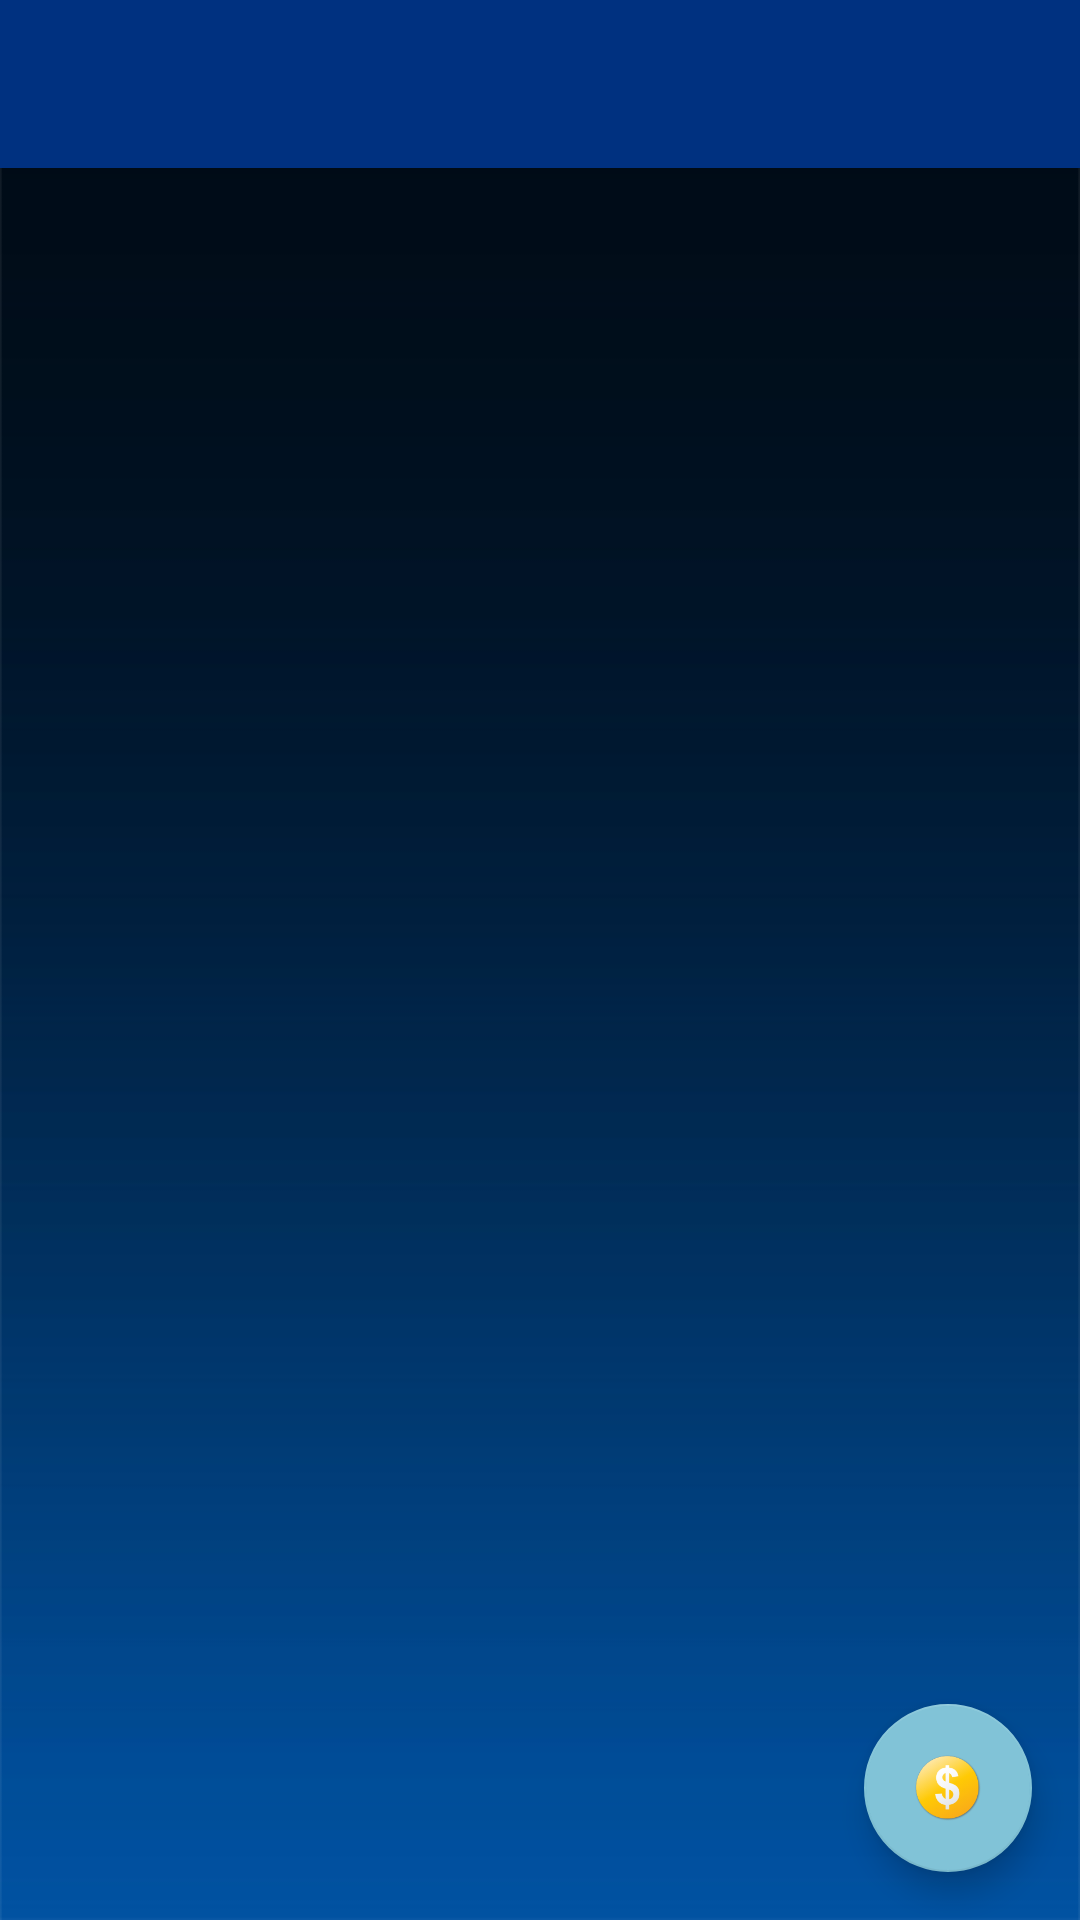

Layout XML and referenced resources for this Android screen:
<!-- AndroidManifest.xml: application theme AppTheme -->
<!-- res/layout/activity_leaderboard.xml -->
<?xml version="1.0" encoding="utf-8"?>
<android.support.design.widget.CoordinatorLayout xmlns:android="http://schemas.android.com/apk/res/android"
    xmlns:app="http://schemas.android.com/apk/res-auto"
    xmlns:tools="http://schemas.android.com/tools"
    android:layout_width="match_parent"
    android:layout_height="match_parent"
    android:fitsSystemWindows="true"
    android:background="@drawable/background"
    tools:context=".activity.Leaderboard">

    <android.support.design.widget.AppBarLayout
        android:layout_width="match_parent"
        android:layout_height="wrap_content"
        android:theme="@style/AppTheme.AppBarOverlay">

        <android.support.v7.widget.Toolbar
            android:id="@+id/toolbar"
            android:layout_width="match_parent"
            android:layout_height="?attr/actionBarSize"
            android:background="@color/appbarcolor"
            app:popupTheme="@style/AppTheme.PopupOverlay" />

    </android.support.design.widget.AppBarLayout>

    <include layout="@layout/content_leaderboard" />

    <android.support.design.widget.FloatingActionButton
        android:id="@+id/fab"
        android:layout_width="wrap_content"
        android:layout_height="wrap_content"
        android:layout_gravity="bottom|end"
        android:layout_margin="@dimen/fab_margin"
        android:src="@drawable/currency_dollar_yellow" />

</android.support.design.widget.CoordinatorLayout>
<!-- res/layout/content_leaderboard.xml (included above) -->
<?xml version="1.0" encoding="utf-8"?>
<RelativeLayout xmlns:android="http://schemas.android.com/apk/res/android"
    xmlns:app="http://schemas.android.com/apk/res-auto"
    xmlns:tools="http://schemas.android.com/tools"
    android:layout_width="match_parent"
    android:layout_height="match_parent"
    app:layout_behavior="@string/appbar_scrolling_view_behavior"
    tools:context=".activity.Leaderboard"
    tools:showIn="@layout/activity_leaderboard">
<android.support.v7.widget.RecyclerView
    android:layout_width="match_parent"
    android:layout_height="match_parent"
    android:id="@+id/list_leaderboard"
    android:layout_marginTop="5dp"
    android:layout_marginBottom="5dp"/>
</RelativeLayout>
<!-- resources referenced by this layout -->
<resources>
  <color name="appbarcolor">#003180</color>
  <dimen name="fab_margin">16dp</dimen>
  <!-- drawable background: png bitmap (drawable, 7188 bytes) -->
  <!-- drawable currency_dollar_yellow: png bitmap (drawable, 12536 bytes) -->
  <style name="AppTheme.AppBarOverlay" parent="ThemeOverlay.AppCompat.Dark.ActionBar" />
  <style name="AppTheme.PopupOverlay" parent="ThemeOverlay.AppCompat.Light" />
  <style name="AppTheme" parent="Theme.AppCompat.Light.DarkActionBar">
          
          <item name="colorPrimary">@color/appbarcolor</item>
          <item name="colorPrimaryDark">@color/colorPrimaryDark</item>
          <item name="colorAccent">@color/colorAccent</item>
  
          <item name="android:textColorHint">@color/secondary_text</item>
      </style>
  <color name="colorPrimaryDark">#000</color>
  <color name="colorAccent">#81C3D7</color>
  <color name="secondary_text">#64b5ce</color>
</resources>
